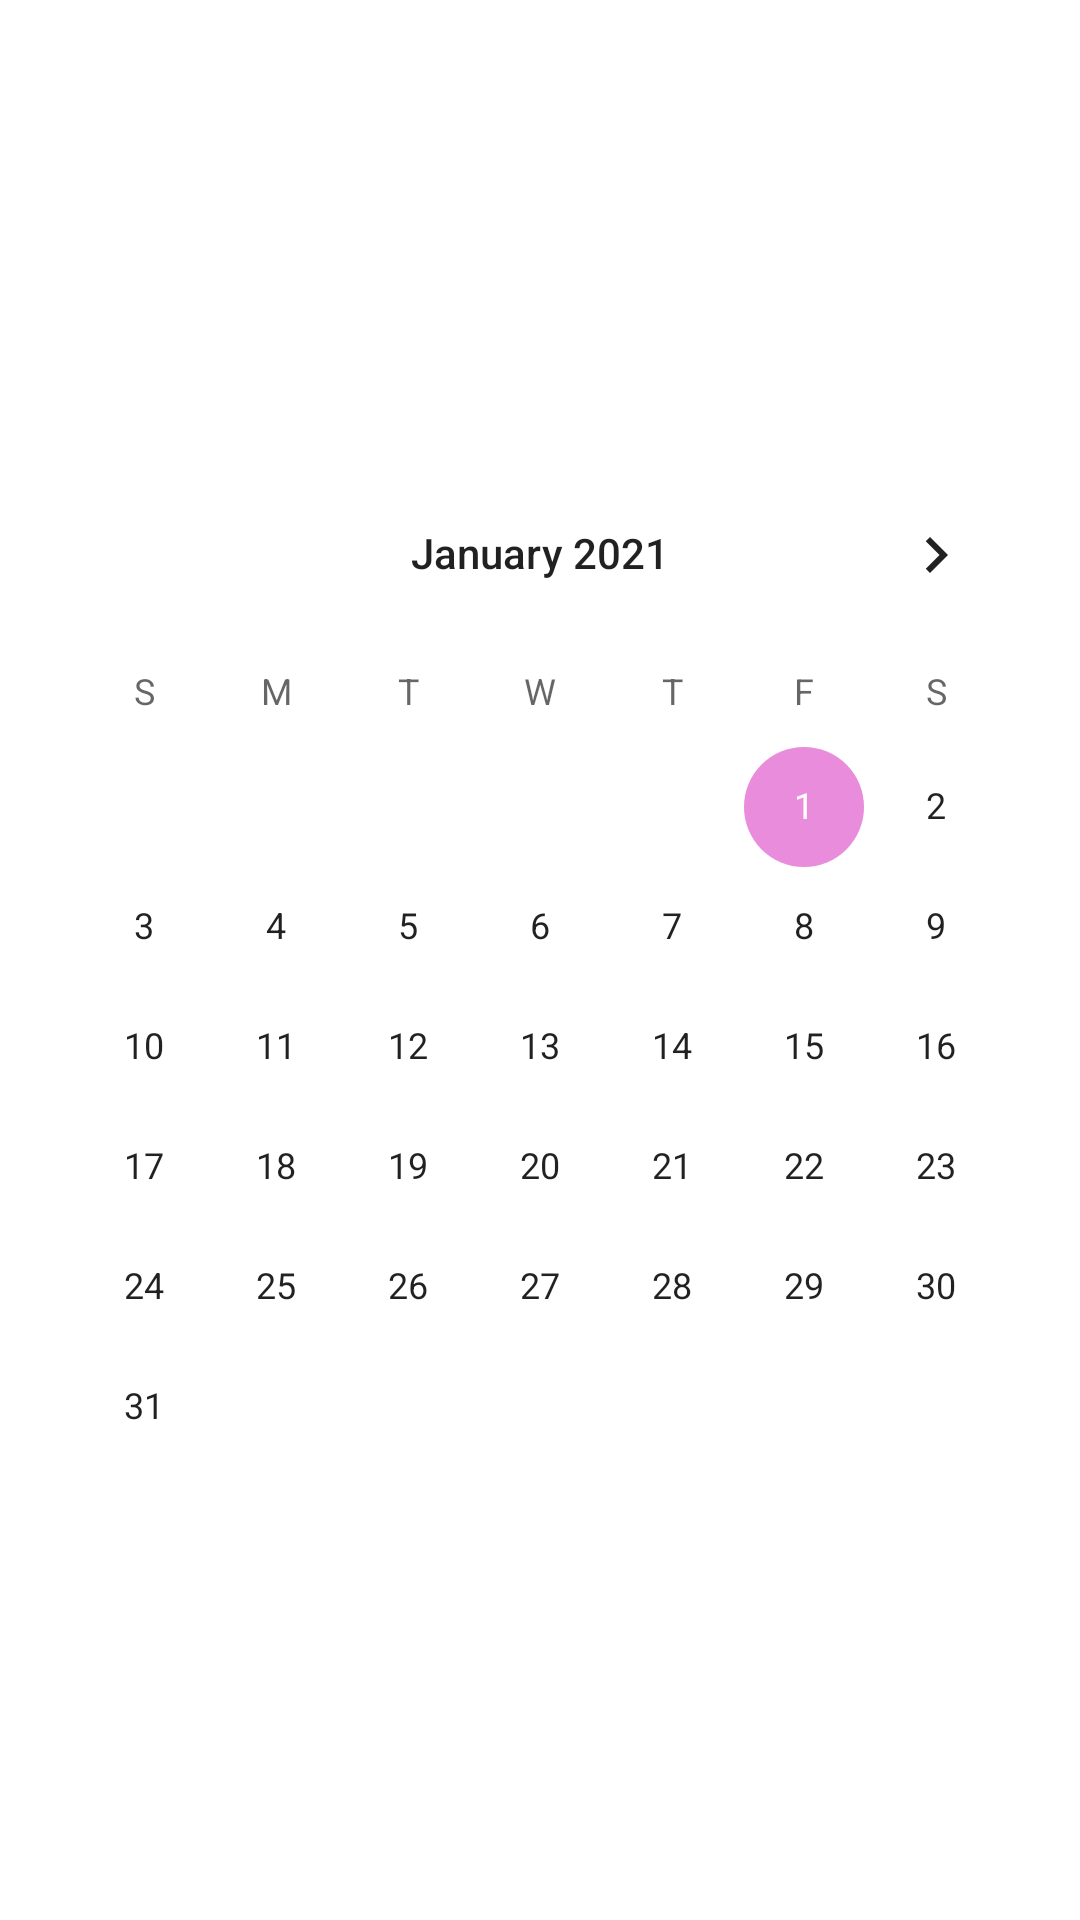

This screen was rendered from an Android layout file. Write that file and the resources it references.
<!-- AndroidManifest.xml: application theme Theme.CoinNote -->
<!-- res/layout/fragment_calend.xml -->
<?xml version="1.0" encoding="utf-8"?>
<FrameLayout xmlns:android="http://schemas.android.com/apk/res/android"
    xmlns:tools="http://schemas.android.com/tools"
    android:layout_width="match_parent"
    android:layout_height="match_parent"
    tools:context=".view.fragment.Calend">


    <CalendarView
        android:id="@+id/calendarView"
        android:layout_width="wrap_content"
        android:layout_height="wrap_content"
        android:layout_gravity="center"
        android:minDate="1/1/2021" />

</FrameLayout>
<!-- resources referenced by this layout -->
<resources>
  <style name="Theme.CoinNote" parent="Theme.MaterialComponents.DayNight.NoActionBar">
          
          <item name="colorPrimary">@color/Primary</item>
          <item name="colorPrimaryVariant">@color/Primary</item>
          <item name="colorOnPrimary">@color/white</item>
          
          <item name="colorSecondary">@color/Button</item>
          <item name="colorSecondaryVariant">@color/teal_700</item>
          <item name="colorOnSecondary">@color/white</item>
          
          <item name="android:statusBarColor" tools:targetApi="l">?attr/colorPrimaryVariant</item>
          
      </style>
  <color name="Primary">#4737ad</color>
  <color name="white">#FFFFFFFF</color>
  <color name="Button">#E88CDB</color>
  <color name="teal_700">#e8e4e6</color>
</resources>
